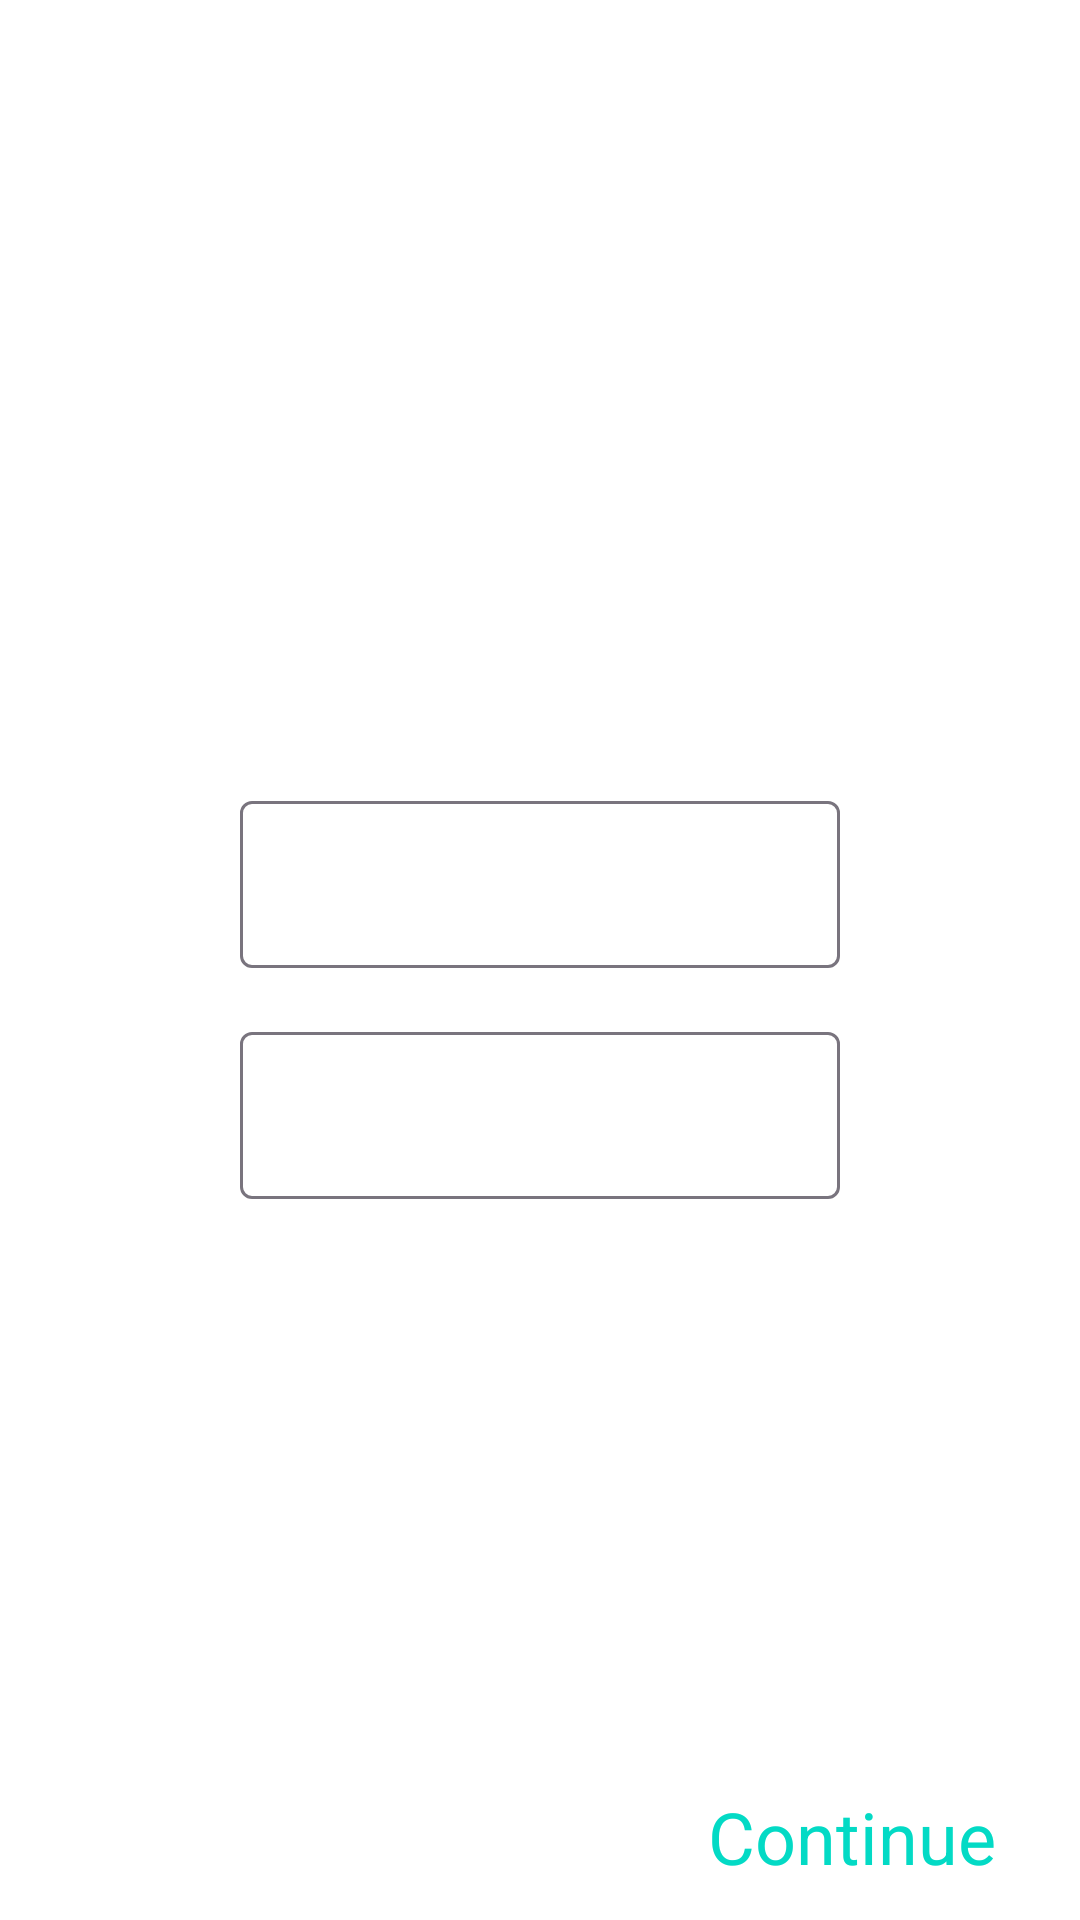

Layout XML and referenced resources for this Android screen:
<!-- AndroidManifest.xml: application theme Theme.RunningAppD -->
<!-- res/layout/fragment_setup.xml -->
<?xml version="1.0" encoding="utf-8"?>
<androidx.constraintlayout.widget.ConstraintLayout xmlns:android="http://schemas.android.com/apk/res/android"
    xmlns:app="http://schemas.android.com/apk/res-auto"
    xmlns:tools="http://schemas.android.com/tools"
    android:layout_width="match_parent"
    android:layout_height="match_parent">

    <TextView
        android:id="@+id/tvWelcome"
        android:layout_width="wrap_content"
        android:layout_height="wrap_content"
        android:layout_marginStart="8dp"
        android:text="@string/welcome_name_weight"
        android:textAlignment="center"
        android:textSize="36sp"
        android:textColor="@color/white"
        app:layout_constraintBottom_toTopOf="@+id/tilName"
        app:layout_constraintLeft_toLeftOf="parent"
        app:layout_constraintRight_toRightOf="parent"
        app:layout_constraintTop_toTopOf="parent"
        tools:ignore="VisualLintBounds" />

    <com.google.android.material.textfield.TextInputLayout
        android:id="@+id/tilName"
        android:layout_width="200dp"
        android:layout_height="wrap_content"
        app:layout_constraintBottom_toTopOf="@+id/constraintLayout"
        app:layout_constraintEnd_toEndOf="parent"
        app:layout_constraintHorizontal_bias="0.5"
        app:layout_constraintStart_toStartOf="parent"
        android:textColorHint="@color/white"
        app:layout_constraintTop_toTopOf="parent">

        <com.google.android.material.textfield.TextInputEditText
            android:id="@+id/etName"
            android:layout_width="match_parent"
            android:layout_height="wrap_content"
            android:ems="10"
            android:hint="@string/your_name"
            android:inputType="textPersonName" />

    </com.google.android.material.textfield.TextInputLayout>

    <com.google.android.material.textfield.TextInputLayout
        android:id="@+id/tilWeight"
        android:layout_width="200dp"
        android:layout_height="wrap_content"
        android:layout_marginTop="16dp"
        android:textColorHint="@color/white"

        app:layout_constraintStart_toStartOf="@+id/tilName"
        app:layout_constraintTop_toBottomOf="@+id/tilName">

        <com.google.android.material.textfield.TextInputEditText
            android:id="@+id/etWeight"
            android:layout_width="match_parent"
            android:layout_height="wrap_content"
            android:ems="10"
            android:hint="@string/your_weight"
            android:inputType="numberDecimal" />

    </com.google.android.material.textfield.TextInputLayout>

    <TextView
        android:id="@+id/tvWeight"
        android:layout_width="wrap_content"
        android:layout_height="wrap_content"
        android:text="@string/kg"
        android:textColor="@color/white"
        android:textSize="24sp"
        app:layout_constraintBottom_toBottomOf="@+id/tilWeight"
        app:layout_constraintLeft_toRightOf="@id/tilWeight"
        app:layout_constraintTop_toTopOf="@+id/tilWeight" />

    <androidx.constraintlayout.widget.ConstraintLayout
        android:id="@+id/constraintLayout"
        android:layout_width="match_parent"
        android:layout_height="56dp"
        android:background="@color/md_blue_900"
        android:padding="8dp"
        app:layout_constraintBottom_toBottomOf="parent"
        app:layout_constraintEnd_toEndOf="parent"
        app:layout_constraintHorizontal_bias="0.5"
        app:layout_constraintStart_toStartOf="parent">

        <TextView
            android:id="@+id/tvContinue"
            android:layout_width="wrap_content"
            android:layout_height="wrap_content"
            android:layout_marginEnd="20dp"
            android:text="@string/continue_txt"
            android:textColor="@color/colorAccent"
            android:textSize="24sp"
            app:layout_constraintBottom_toBottomOf="parent"
            app:layout_constraintEnd_toEndOf="parent"
            app:layout_constraintTop_toTopOf="parent" />

    </androidx.constraintlayout.widget.ConstraintLayout>


</androidx.constraintlayout.widget.ConstraintLayout>
<!-- resources referenced by this layout -->
<resources>
  <string name="continue_txt">Continue</string>
  <string name="kg">kg</string>
  <string name="welcome_name_weight">Welcome!\nPlease enter your name and weight.</string>
  <string name="your_name">Your Name</string>
  <string name="your_weight">Your Weight</string>
  <style name="Theme.RunningAppD" parent="Base.Theme.RunningAppD" />
  <style name="Base.Theme.RunningAppD" parent="Theme.Material3.DayNight.NoActionBar">
          
          <item name="colorPrimary">@color/md_blue_900</item>
          <item name="colorSecondary">@color/md_blue_500</item>
          <item name="android:colorBackground">@color/md_blue_700</item>
          <item name="colorError">@color/errorColor</item>
  
          
          <item name="colorPrimaryVariant">@android:color/white</item>
          <item name="colorSecondaryVariant">@color/md_blue_400</item>
          
          <item name="colorSurface">@color/md_blue_900</item>
          <item name="colorOnPrimary">@color/md_blue_50</item>
          <item name="colorOnSecondary">@color/md_blue_50</item>
          <item name="colorOnBackground">@color/md_blue_50</item>
          <item name="colorOnError">@android:color/black</item>
          <item name="colorOnSurface">@android:color/white</item>
          <item name="scrimBackground">@color/mtrl_scrim_color</item>
          <item name="textAppearanceHeadline1">@style/TextAppearance.MaterialComponents.Headline1</item>
          <item name="textAppearanceHeadline2">@style/TextAppearance.MaterialComponents.Headline2</item>
          <item name="textAppearanceHeadline3">@style/TextAppearance.MaterialComponents.Headline3</item>
          <item name="textAppearanceHeadline4">@style/TextAppearance.MaterialComponents.Headline4</item>
          <item name="textAppearanceHeadline5">@style/TextAppearance.MaterialComponents.Headline5</item>
          <item name="textAppearanceHeadline6">@style/TextAppearance.MaterialComponents.Headline6</item>
          <item name="textAppearanceSubtitle1">@style/TextAppearance.MaterialComponents.Subtitle1</item>
          <item name="textAppearanceSubtitle2">@style/TextAppearance.MaterialComponents.Subtitle2</item>
          <item name="textAppearanceBody1">@style/TextAppearance.MaterialComponents.Body1</item>
          <item name="textAppearanceBody2">@style/TextAppearance.MaterialComponents.Body2</item>
          <item name="textAppearanceCaption">@style/TextAppearance.MaterialComponents.Caption</item>
          <item name="textAppearanceButton">@style/TextAppearance.MaterialComponents.Button</item>
          <item name="textAppearanceOverline">@style/TextAppearance.MaterialComponents.Overline</item>
  
          <item name="alertDialogTheme">@style/AlertDialogTheme</item>
      </style>
  <style name="AlertDialogTheme" parent="ThemeOverlay.MaterialComponents.Dialog.Alert">
          <item name="buttonBarPositiveButtonStyle">@style/PositiveButtonStyle</item>
          <item name="buttonBarNegativeButtonStyle">@style/NegativeButtonStyle</item>
      </style>
  <style name="PositiveButtonStyle" parent="Widget.MaterialComponents.Button.TextButton.Dialog">
          <item name="android:textColor">@color/colorAccent</item>
      </style>
  <style name="NegativeButtonStyle" parent="Widget.MaterialComponents.Button.TextButton.Dialog">
          <item name="android:textColor">@color/colorAccent</item>
      </style>
  <!-- not gathered from this repository: default colours our renderer supplied (Android Studio template values) -->
  <color name="white">#FFFFFFFF</color>
  <color name="colorAccent">#FF03DAC5</color>
</resources>
